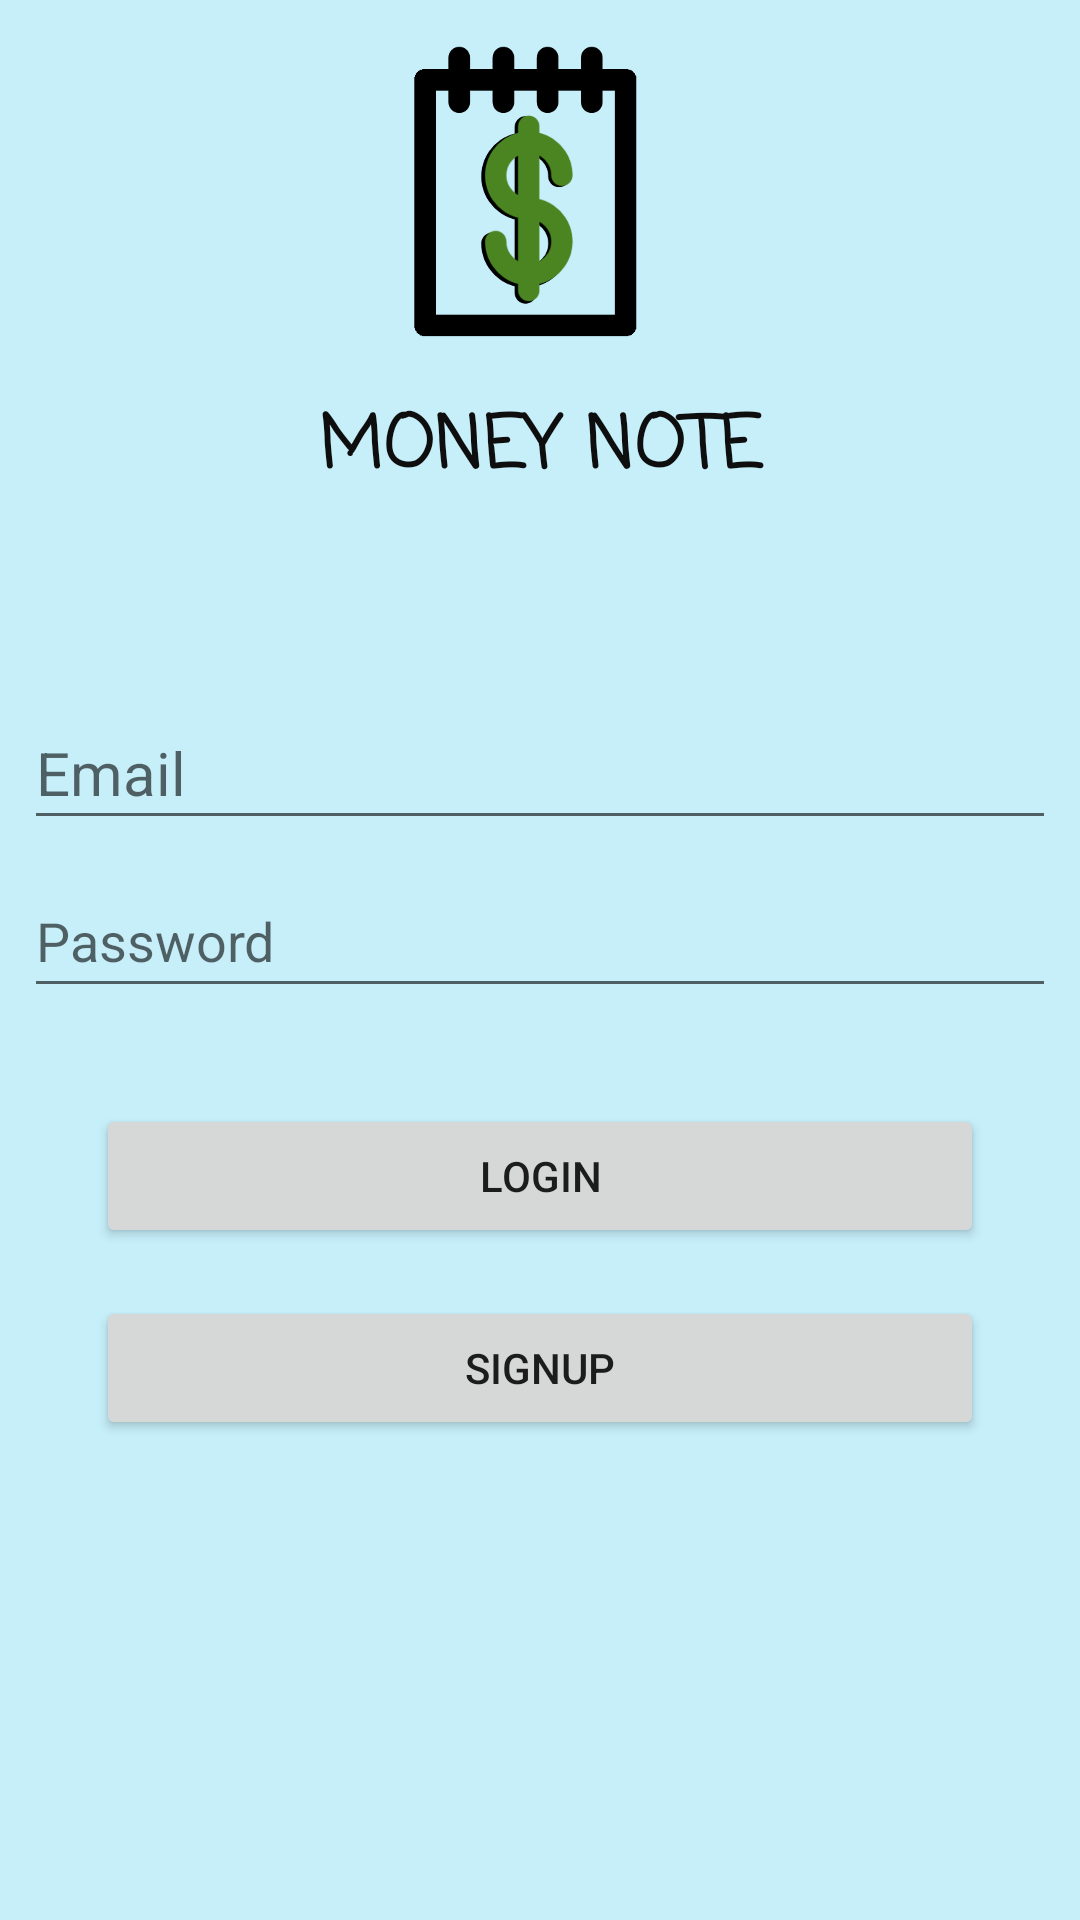

The Android layout XML behind this screen, and the referenced resources:
<!-- AndroidManifest.xml: application theme Theme.moneyNote -->
<!-- res/layout/activity_login.xml -->
<?xml version="1.0" encoding="utf-8"?>
<androidx.constraintlayout.widget.ConstraintLayout xmlns:android="http://schemas.android.com/apk/res/android"
    xmlns:app="http://schemas.android.com/apk/res-auto"
    xmlns:tools="http://schemas.android.com/tools"
    android:layout_width="match_parent"
    android:layout_height="match_parent"
    android:background="#3900B8E6"
    tools:context=".activity.LoginActivity">

    <Button
        android:id="@+id/login_signupButton"
        android:layout_width="0dp"
        android:layout_height="wrap_content"
        android:layout_marginStart="32dp"
        android:layout_marginTop="16dp"
        android:layout_marginEnd="32dp"
        android:text="signUp"
        app:layout_constraintBottom_toBottomOf="parent"
        app:layout_constraintEnd_toEndOf="parent"
        app:layout_constraintHorizontal_bias="0.0"
        app:layout_constraintStart_toStartOf="parent"
        app:layout_constraintTop_toBottomOf="@+id/button_Login"
        app:layout_constraintVertical_bias="0.0" />

    <TextView
        android:id="@+id/textView5"
        android:layout_width="0dp"
        android:layout_height="wrap_content"
        android:layout_marginStart="8dp"
        android:layout_marginEnd="8dp"
        android:fontFamily="casual"
        android:text="Money Note"
        android:textAlignment="center"
        android:textAllCaps="true"
        android:textAppearance="@style/TextAppearance.AppCompat.Small"
        android:textColor="#0E0E0E"
        android:textSize="24sp"
        android:textStyle="bold"
        app:layout_constraintEnd_toEndOf="parent"
        app:layout_constraintHorizontal_bias="0.0"
        app:layout_constraintStart_toStartOf="parent"
        app:layout_constraintTop_toBottomOf="@+id/imageView2" />

    <EditText
        android:id="@+id/loginEmail_input"
        android:layout_width="0dp"
        android:layout_height="wrap_content"
        android:layout_marginStart="8dp"
        android:layout_marginTop="64dp"
        android:layout_marginEnd="8dp"
        android:ems="10"
        android:hint="Email"
        android:inputType="textPersonName"
        android:minHeight="48dp"
        android:textSize="20sp"
        app:layout_constraintEnd_toEndOf="parent"
        app:layout_constraintStart_toStartOf="parent"
        app:layout_constraintTop_toBottomOf="@+id/textView5" />

    <Button
        android:id="@+id/button_Login"
        android:layout_width="0dp"
        android:layout_height="wrap_content"
        android:layout_marginStart="32dp"
        android:layout_marginTop="32dp"
        android:layout_marginEnd="32dp"
        android:text="Login"
        app:layout_constraintEnd_toEndOf="parent"
        app:layout_constraintHorizontal_bias="0.0"
        app:layout_constraintStart_toStartOf="parent"
        app:layout_constraintTop_toBottomOf="@+id/loginPassword_input" />

    <ImageView
        android:id="@+id/imageView2"
        android:layout_width="123dp"
        android:layout_height="131dp"
        app:layout_constraintEnd_toEndOf="parent"
        app:layout_constraintStart_toStartOf="parent"
        app:layout_constraintTop_toTopOf="parent"
        app:srcCompat="@drawable/moneynotepic" />

    <EditText
        android:id="@+id/loginPassword_input"
        android:layout_width="0dp"
        android:layout_height="wrap_content"
        android:layout_marginStart="8dp"
        android:layout_marginTop="8dp"
        android:layout_marginEnd="8dp"
        android:ems="10"
        android:hint="Password"
        android:inputType="textPassword"
        android:minHeight="48dp"
        app:layout_constraintEnd_toEndOf="parent"
        app:layout_constraintStart_toStartOf="parent"
        app:layout_constraintTop_toBottomOf="@+id/loginEmail_input" />

</androidx.constraintlayout.widget.ConstraintLayout>
<!-- resources referenced by this layout -->
<resources>
  <!-- drawable moneynotepic: png bitmap (drawable, 182333 bytes) -->
  <style name="Theme.moneyNote" parent="Theme.MaterialComponents.DayNight.DarkActionBar">
          
          <item name="colorPrimary">#80A2E1</item>
          <item name="colorPrimaryVariant">#E800E5FF</item>
          <item name="colorOnPrimary">@color/white</item>
          
          <item name="colorSecondary">@color/teal_200</item>
          <item name="colorSecondaryVariant">@color/teal_700</item>
          <item name="colorOnSecondary">@color/black</item>
          
          <item name="android:statusBarColor" tools:targetApi="l">?attr/colorPrimaryVariant</item>
          
      </style>
  <color name="white">#FFFFFFFF</color>
  <color name="teal_200">#FF03DAC5</color>
  <color name="teal_700">#FF018786</color>
  <color name="black">#FF000000</color>
</resources>
